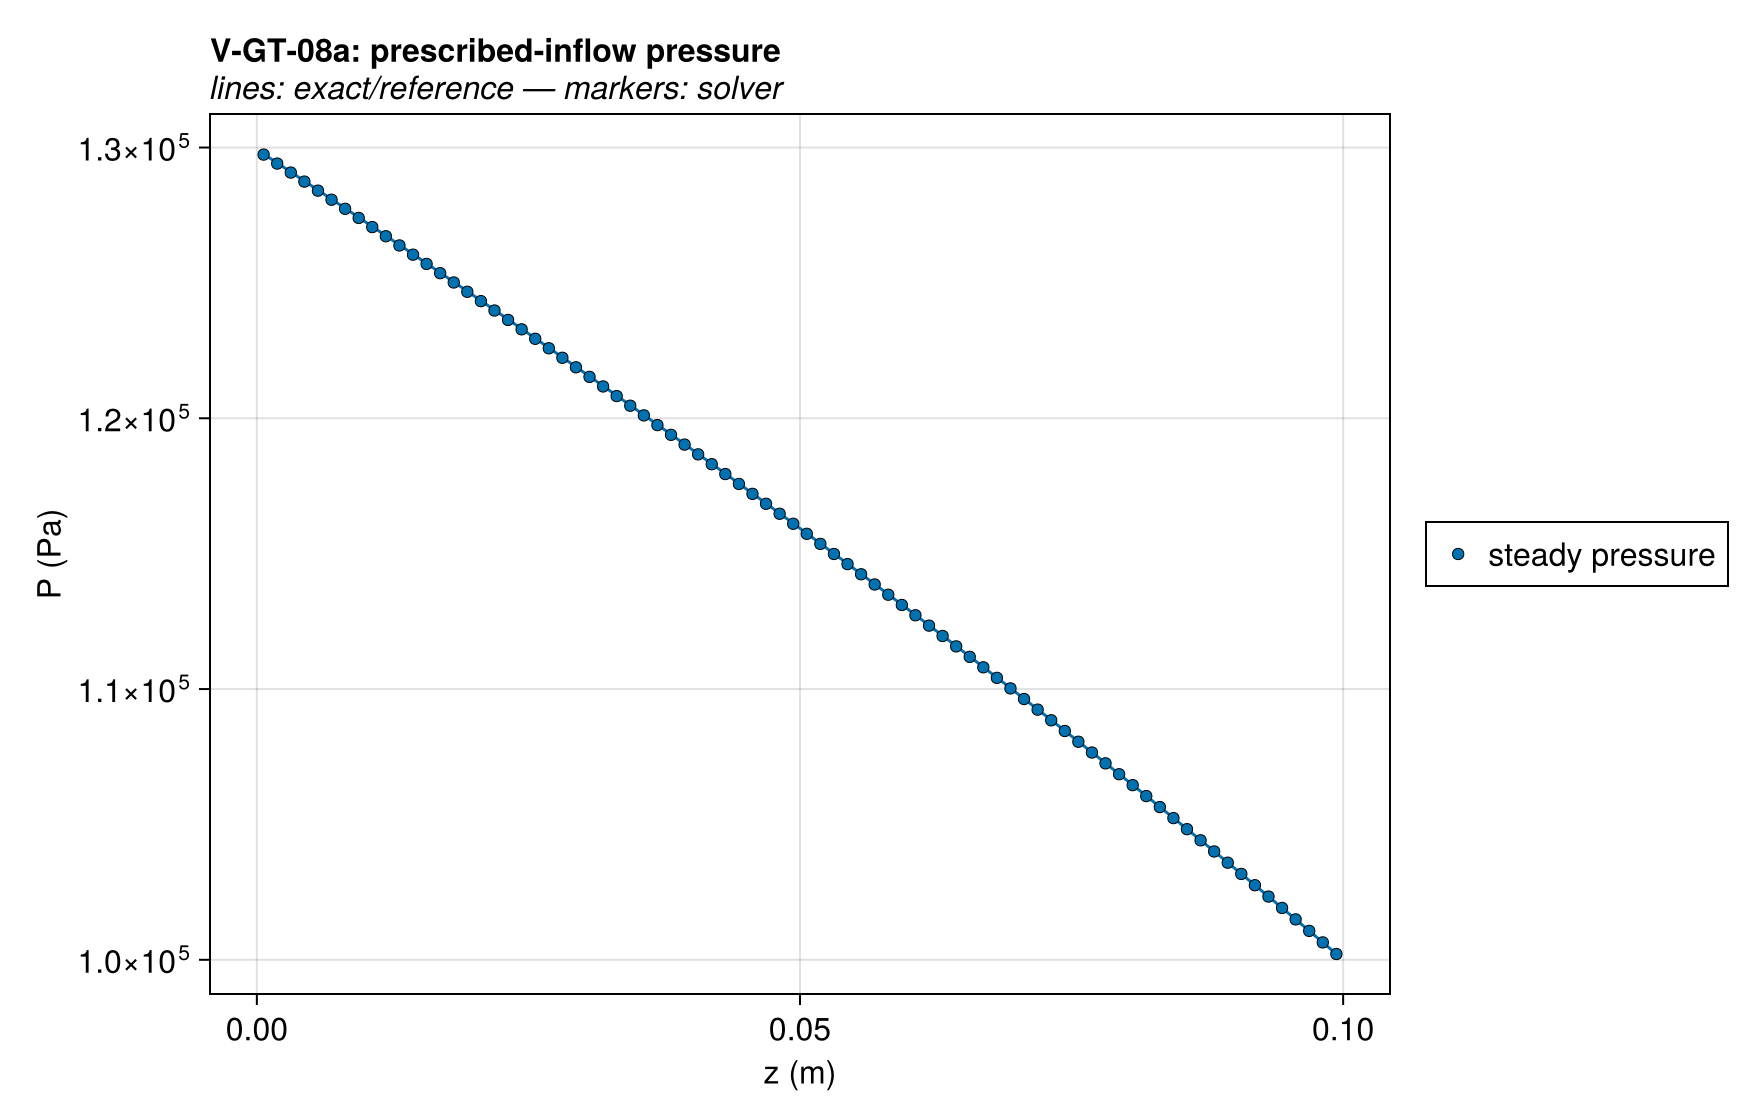

Values plotted in this chart, from the file beside it:
series, z (m), P (Pa), exact
steady pressure, 0.000625, 129739, 129761
steady pressure, 0.001875, 129408, 129429
steady pressure, 0.003125, 129075, 129096
steady pressure, 0.004375, 128742, 128763
steady pressure, 0.005625, 128408, 128429
steady pressure, 0.006875, 128072, 128093
steady pressure, 0.008125, 127736, 127757
steady pressure, 0.009375, 127400, 127420
steady pressure, 0.01062, 127062, 127082
steady pressure, 0.01188, 126723, 126743
steady pressure, 0.01313, 126383, 126403
steady pressure, 0.01437, 126043, 126063
steady pressure, 0.01562, 125702, 125721
steady pressure, 0.01688, 125359, 125379
steady pressure, 0.01813, 125016, 125035
steady pressure, 0.01937, 124672, 124691
steady pressure, 0.02063, 124326, 124345
steady pressure, 0.02187, 123980, 123999
steady pressure, 0.02312, 123633, 123652
steady pressure, 0.02438, 123285, 123303
steady pressure, 0.02563, 122936, 122954
steady pressure, 0.02687, 122586, 122604
steady pressure, 0.02813, 122235, 122252
steady pressure, 0.02937, 121883, 121900
steady pressure, 0.03062, 121530, 121547
steady pressure, 0.03188, 121176, 121193
steady pressure, 0.03313, 120820, 120837
steady pressure, 0.03438, 120464, 120481
steady pressure, 0.03563, 120107, 120123
steady pressure, 0.03687, 119749, 119765
steady pressure, 0.03812, 119389, 119405
steady pressure, 0.03938, 119029, 119044
steady pressure, 0.04063, 118667, 118683
steady pressure, 0.04188, 118304, 118320
steady pressure, 0.04313, 117941, 117956
steady pressure, 0.04437, 117576, 117590
steady pressure, 0.04562, 117210, 117224
steady pressure, 0.04688, 116842, 116857
steady pressure, 0.04813, 116474, 116488
steady pressure, 0.04938, 116105, 116118
steady pressure, 0.05063, 115734, 115747
steady pressure, 0.05188, 115362, 115375
steady pressure, 0.05312, 114989, 115002
steady pressure, 0.05437, 114615, 114627
steady pressure, 0.05563, 114239, 114252
steady pressure, 0.05688, 113862, 113875
steady pressure, 0.05813, 113484, 113496
steady pressure, 0.05937, 113105, 113117
steady pressure, 0.06062, 112724, 112736
steady pressure, 0.06187, 112343, 112354
steady pressure, 0.06313, 111959, 111970
steady pressure, 0.06438, 111575, 111586
steady pressure, 0.06563, 111189, 111199
steady pressure, 0.06688, 110802, 110812
steady pressure, 0.06813, 110414, 110423
steady pressure, 0.06938, 110024, 110033
steady pressure, 0.07063, 109633, 109642
steady pressure, 0.07187, 109240, 109249
steady pressure, 0.07312, 108846, 108854
steady pressure, 0.07437, 108450, 108458
... 101 more rows
